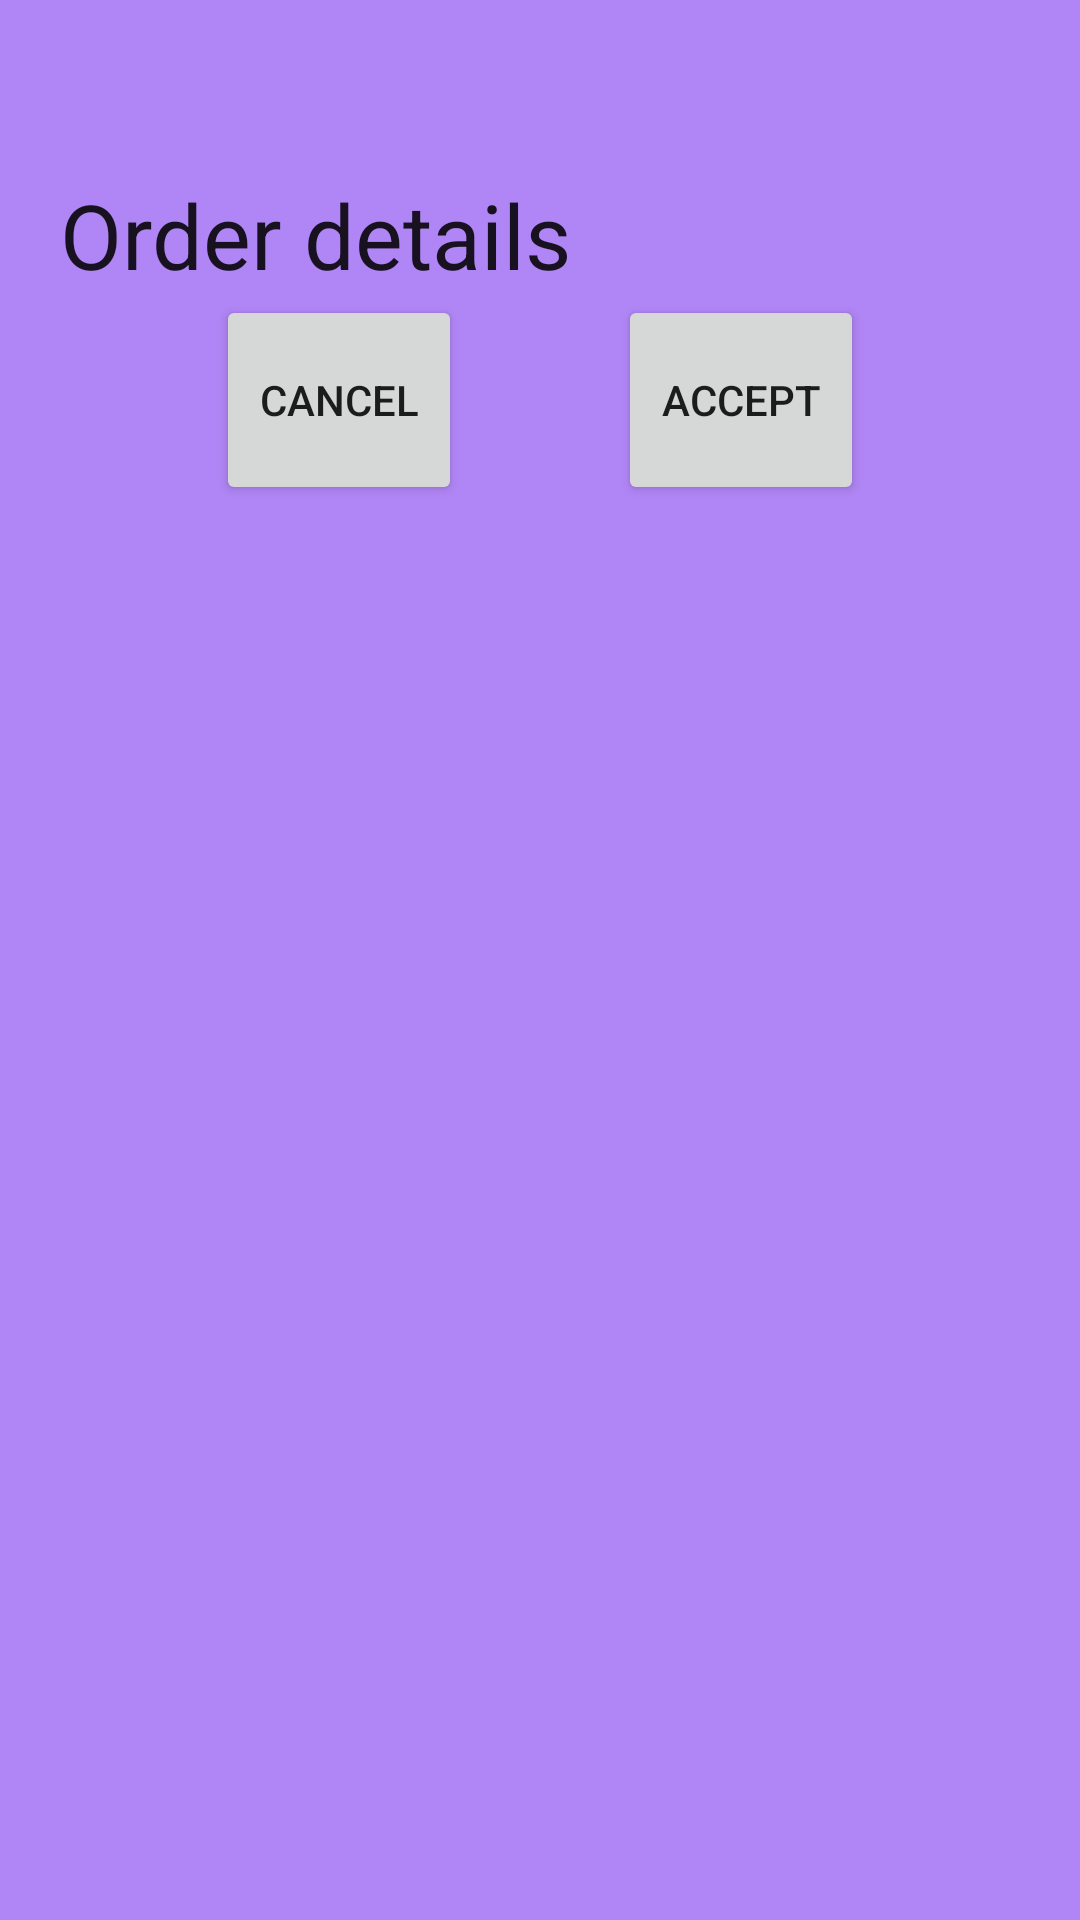

Android layout source for this screen:
<!-- AndroidManifest.xml: application theme AppTheme -->
<!-- res/layout/order_details_popup.xml -->
<?xml version="1.0" encoding="utf-8"?>
<androidx.constraintlayout.widget.ConstraintLayout
    xmlns:android="http://schemas.android.com/apk/res/android"
    xmlns:tools="http://schemas.android.com/tools"
    android:layout_width="match_parent"
    android:layout_height="match_parent">


    <LinearLayout
        android:id="@+id/linear_layout"
        android:layout_width="match_parent"
        android:layout_height="match_parent"
        android:background="@color/primaryLightColor"
        android:orientation="vertical"
        android:padding="20dp"
        tools:layout_editor_absoluteX="28dp"
        tools:layout_editor_absoluteY="0dp">

        <TextView
            android:id="@+id/text_view"
            android:layout_width="match_parent"
            android:layout_height="wrap_content"
            android:layout_alignParentTop="true"
            android:layout_gravity="center_horizontal"
            android:layout_marginTop="38dp"
            android:text="@string/popup_text"
            android:textAppearance="@style/Base.TextAppearance.AppCompat.Large"
            android:textSize="30sp" />

        <ListView
            android:id="@+id/products_list_view"
            android:layout_width="match_parent"
            android:layout_height="wrap_content" />

        <LinearLayout
            android:layout_width="match_parent"
            android:layout_height="match_parent"
            android:orientation="horizontal">

            <View
                android:layout_width="0dp"
                android:layout_height="0dp"
                android:layout_weight="1"
                android:text="Right Button" />

            <Button
                android:id="@+id/cancel_button"
                android:layout_width="30dp"
                android:layout_height="70dp"
                android:layout_weight="1"
                android:text="@string/cancel" />

            <View
                android:layout_width="0dp"
                android:layout_height="0dp"
                android:layout_weight="1"
                android:text="Right Button" />

            <Button
                android:id="@+id/accept_button"
                android:layout_width="30dp"
                android:layout_height="70dp"
                android:layout_weight="1"
                android:text="@string/accept_order" />

            <View
                android:layout_width="0dp"
                android:layout_height="0dp"
                android:layout_weight="1"
                android:text="Right Button" />
        </LinearLayout>

    </LinearLayout>

</androidx.constraintlayout.widget.ConstraintLayout>
<!-- resources referenced by this layout -->
<resources>
  <color name="primaryLightColor">#b085f5</color>
  <string name="accept_order">Accept</string>
  <string name="cancel">Cancel</string>
  <string name="popup_text">Order details</string>
  <style name="AppTheme" parent="Theme.MaterialComponents.Light.DarkActionBar.Bridge">
          
          <item name="colorPrimary">@color/primaryColor</item>
          <item name="colorPrimaryDark">@color/primaryDarkColor</item>
          <item name="colorAccent">@color/secondaryColor</item>
      </style>
  <color name="primaryColor">#7e57c2</color>
  <color name="primaryDarkColor">#4d2c91</color>
  <color name="secondaryColor">#ce93d8</color>
</resources>
